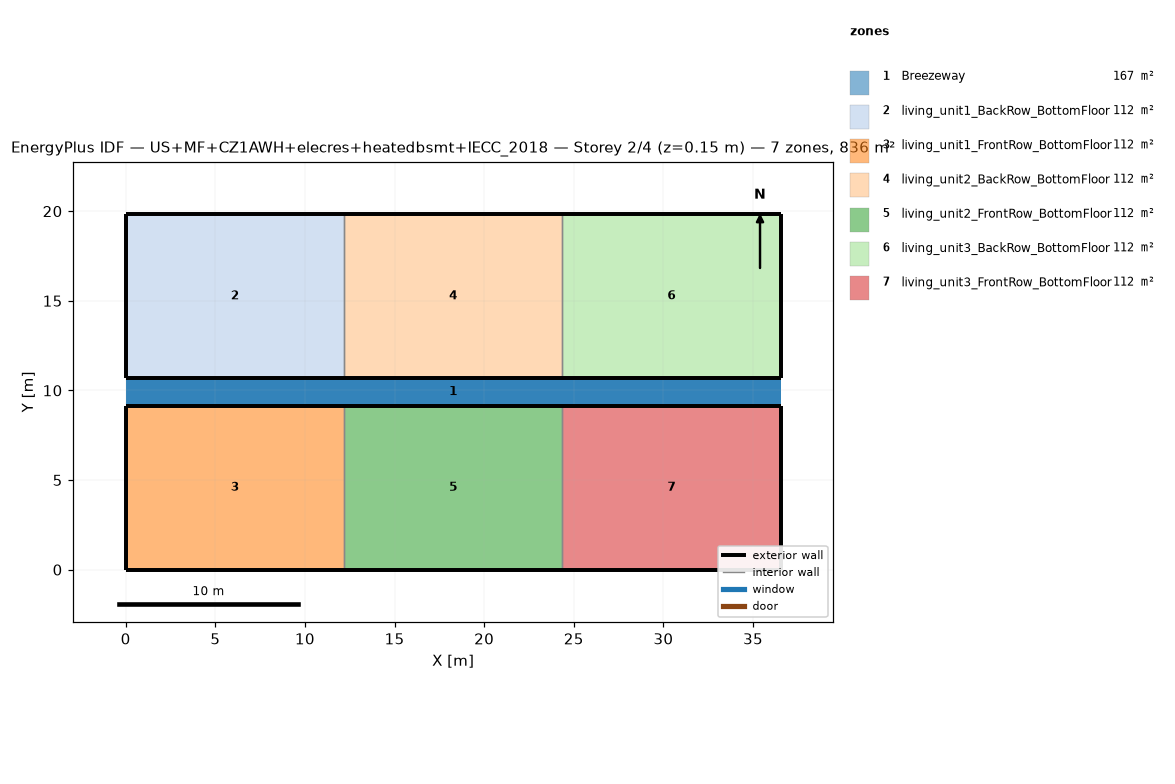
=== STOREY PLAN SPEC (per zone: floor XY polygon, exterior-wall plan segments, windows/doors) ===
zone 1: Breezeway  (167.0 m²)
  floor: (36.54, 9.16) (0.00, 9.16) (0.00, 10.68) (36.54, 10.68)
  floor: (36.54, 9.16) (0.00, 9.16) (0.00, 10.68) (36.54, 10.68)
  floor: (36.54, 9.16) (0.00, 9.16) (0.00, 10.68) (36.54, 10.68)
zone 2: living_unit1_BackRow_BottomFloor  (111.5 m²)
  floor: (12.18, 10.68) (0.00, 10.68) (0.00, 19.84) (12.18, 19.84)
  exterior wall: (0.00, 10.68) – (12.18, 10.68)  [12.2 m]
  exterior wall: (12.18, 19.84) – (0.00, 19.84)  [12.2 m]
  exterior wall: (0.00, 19.84) – (0.00, 10.68)  [9.2 m]
  interior walls: 1
zone 3: living_unit1_FrontRow_BottomFloor  (111.5 m²)
  floor: (12.18, 0.00) (0.00, 0.00) (0.00, 9.16) (12.18, 9.16)
  exterior wall: (0.00, 0.00) – (12.18, 0.00)  [12.2 m]
  exterior wall: (12.18, 9.16) – (0.00, 9.16)  [12.2 m]
  exterior wall: (0.00, 9.16) – (0.00, 0.00)  [9.2 m]
  interior walls: 1
zone 4: living_unit2_BackRow_BottomFloor  (111.5 m²)
  floor: (24.36, 10.68) (12.18, 10.68) (12.18, 19.84) (24.36, 19.84)
  exterior wall: (12.18, 10.68) – (24.36, 10.68)  [12.2 m]
  exterior wall: (24.36, 19.84) – (12.18, 19.84)  [12.2 m]
  interior walls: 2
zone 5: living_unit2_FrontRow_BottomFloor  (111.5 m²)
  floor: (24.36, 0.00) (12.18, 0.00) (12.18, 9.16) (24.36, 9.16)
  exterior wall: (12.18, 0.00) – (24.36, 0.00)  [12.2 m]
  exterior wall: (24.36, 9.16) – (12.18, 9.16)  [12.2 m]
  interior walls: 2
zone 6: living_unit3_BackRow_BottomFloor  (111.5 m²)
  floor: (36.54, 10.68) (24.36, 10.68) (24.36, 19.84) (36.54, 19.84)
  exterior wall: (24.36, 10.68) – (36.54, 10.68)  [12.2 m]
  exterior wall: (36.54, 10.68) – (36.54, 19.84)  [9.2 m]
  exterior wall: (36.54, 19.84) – (24.36, 19.84)  [12.2 m]
  interior walls: 1
zone 7: living_unit3_FrontRow_BottomFloor  (111.5 m²)
  floor: (36.54, 0.00) (24.36, 0.00) (24.36, 9.16) (36.54, 9.16)
  exterior wall: (24.36, 0.00) – (36.54, 0.00)  [12.2 m]
  exterior wall: (36.54, 0.00) – (36.54, 9.16)  [9.2 m]
  exterior wall: (36.54, 9.16) – (24.36, 9.16)  [12.2 m]
  interior walls: 1

=== DERIVED (storey summary) ===
Building: US+MF+CZ1AWH+elecres+heatedbsmt+IECC_2018
Storey: 2 of 4  (floor level z = 0.15 m)
Storey gross floor area: 836.2 m²
Zones on this storey: 7
  - Breezeway: floor 167.0 m²
  - living_unit1_BackRow_BottomFloor: floor 111.5 m²; exterior wall 33.5 m (86.9 m²); WWR 0.0%
  - living_unit1_FrontRow_BottomFloor: floor 111.5 m²; exterior wall 33.5 m (86.9 m²); WWR 0.0%
  - living_unit2_BackRow_BottomFloor: floor 111.5 m²; exterior wall 24.4 m (63.1 m²); WWR 0.0%
  - living_unit2_FrontRow_BottomFloor: floor 111.5 m²; exterior wall 24.4 m (63.1 m²); WWR 0.0%
  - living_unit3_BackRow_BottomFloor: floor 111.5 m²; exterior wall 33.5 m (86.9 m²); WWR 0.0%
  - living_unit3_FrontRow_BottomFloor: floor 111.5 m²; exterior wall 33.5 m (86.9 m²); WWR 0.0%
Zone adjacency (shared interzone walls):
  - living_unit1_BackRow_BottomFloor ↔ living_unit2_BackRow_BottomFloor
  - living_unit1_FrontRow_BottomFloor ↔ living_unit2_FrontRow_BottomFloor
  - living_unit2_BackRow_BottomFloor ↔ living_unit3_BackRow_BottomFloor
  - living_unit2_FrontRow_BottomFloor ↔ living_unit3_FrontRow_BottomFloor